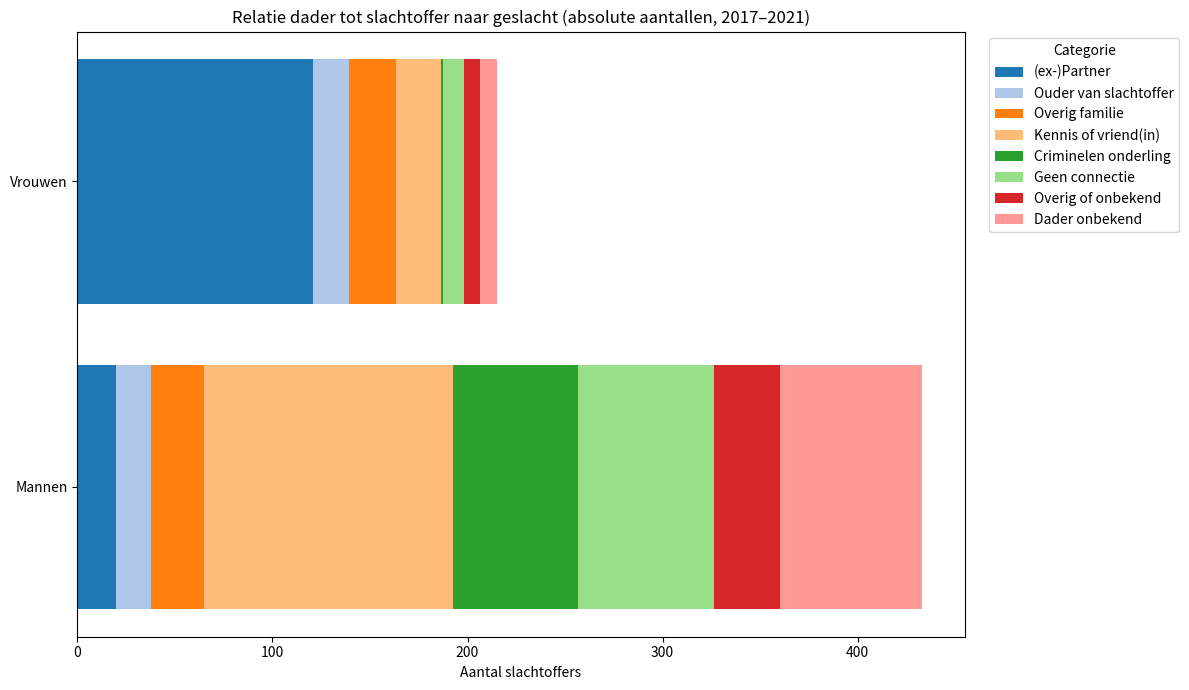

This figure's Python source:
"""
use this with `uv`:

$ uv run absolute_code.py
"""
# /// script
# requires-python = ">=3.13"
# dependencies = [
#     "matplotlib",
# ]
# ///

# Build and save the horizontal stacked barchart as SVG
import matplotlib.pyplot as plt

categories: list[str] = [
    "(ex-)Partner",
    "Ouder van slachtoffer",
    "Overig familie",
    "Kennis of vriend(in)",
    "Criminelen onderling",
    "Geen connectie",
    "Overig of onbekend",
    "Dader onbekend",
]

# Percentages from the original table
values_women_pct: list[float] = [56.3, 8.4, 11.2, 10.7, 0.5, 5.1, 3.7, 4.2]
values_men_pct: list[float] = [4.6, 4.1, 6.2, 29.5, 14.7, 16.1, 7.8, 16.8]

total_women: int = 215
total_men: int = 434

# Convert to absolute counts
values_women_abs: list[float] = [v * total_women / 100 for v in values_women_pct]
values_men_abs: list[float] = [v * total_men / 100 for v in values_men_pct]

colors = plt.cm.tab20.colors  # color per category as requested

fig, ax = plt.subplots(figsize=(12, 7))

# Men stacked
left = 0.0
for i, val in enumerate(values_men_abs):
    ax.barh("Mannen", val, left=left, color=colors[i], edgecolor="none")
    left += val

# Women stacked
left = 0.0
for i, val in enumerate(values_women_abs):
    ax.barh("Vrouwen", val, left=left, color=colors[i], edgecolor="none")
    left += val

ax.set_xlabel("Aantal slachtoffers")
ax.set_title(
    "Relatie dader tot slachtoffer naar geslacht (absolute aantallen, 2017–2021)"
)
ax.legend(categories, bbox_to_anchor=(1.02, 1), loc="upper left", title="Categorie")
plt.tight_layout()

out_path: str = "./relatie-dader-slachtoffer-stacked-2017-2021.svg"
plt.savefig(out_path, format="svg", bbox_inches="tight")
plt.close(fig)

out_path
